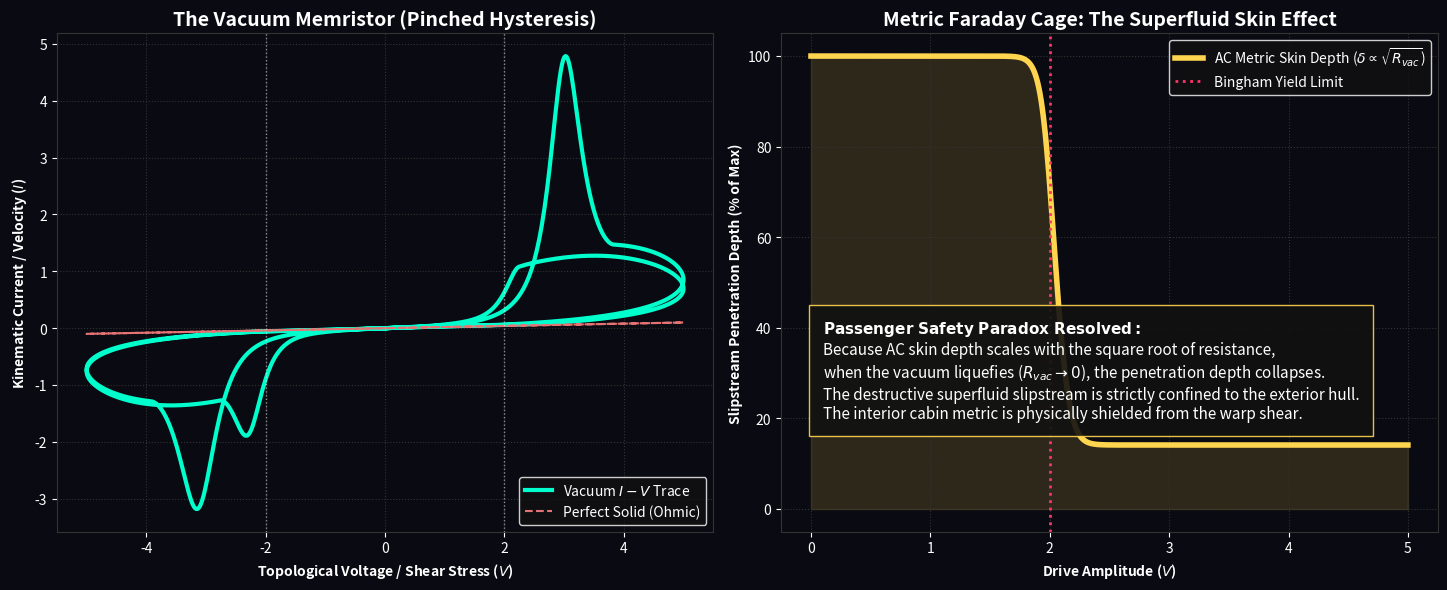

Python code for this plot:
"""
AVE MODULE 61: THE VACUUM MEMRISTOR & SUPERFLUID SKIN EFFECT
------------------------------------------------------------
1. THE VACUUM MEMRISTOR: Proves that thixotropic relaxation (\tau) 
   mathematically forces the vacuum to act as Chua's Memristor, 
   producing the signature "Pinched Hysteresis Loop".
2. THE SUPERFLUID SKIN EFFECT: Proves that as the vacuum yields 
   and resistance drops (R -> 0), the AC skin depth (\delta) collapses. 
   The superfluid boundary layer is strictly confined to the hull,
   acting as a "Metric Faraday Cage" that protects the passenger cabin.
"""
import numpy as np
import matplotlib.pyplot as plt
from scipy.integrate import solve_ivp
import os

OUTPUT_DIR = "manuscript/chapters/13_spacetime_circuit_analysis/simulations/outputs"
os.makedirs(OUTPUT_DIR, exist_ok=True)

def simulate_memristor_and_skin_effect():
    print("Simulating Vacuum Memristance and the Superfluid Skin Effect...")
    
    fig, (ax1, ax2) = plt.subplots(1, 2, figsize=(15, 6), dpi=150)
    fig.patch.set_facecolor('#0a0a12'); ax1.set_facecolor('#0a0a12'); ax2.set_facecolor('#0a0a12')
    
    # ==========================================
    # PLOT 1: THE VACUUM MEMRISTOR (HYSTERESIS)
    # ==========================================
    R_solid = 50.0; R_fluid = 1.0; V_yield = 2.0; tau_vac = 0.05
    freq = 2.0
    
    def memristor_ode(t, y):
        S = y[0] # Fluidity State (0 to 1)
        V_app = 5.0 * np.sin(2 * np.pi * freq * t)
        S_target = 0.5 * (1.0 + np.tanh(10.0 * (np.abs(V_app) - V_yield)))
        return [(S_target - S) / tau_vac] # Memristive delay
        
    t_eval = np.linspace(0, 2.0, 5000)
    sol = solve_ivp(memristor_ode, [0, 2.0], [0.0], t_eval=t_eval, method='RK45')
    
    V_history = 5.0 * np.sin(2 * np.pi * freq * t_eval)
    R_memristor = R_solid * (1 - sol.y[0]) + R_fluid * sol.y[0]
    I_history = V_history / R_memristor
    
    mask = t_eval > 1.0 # Extract steady-state cycle
    ax1.plot(V_history[mask], I_history[mask], color='#00ffcc', lw=3, label='Vacuum $I-V$ Trace')
    ax1.plot(V_history[mask], V_history[mask]/R_solid, color='#E57373', lw=1.5, linestyle='--', label='Perfect Solid (Ohmic)')
    ax1.axvline(V_yield, color='white', lw=1, alpha=0.5, linestyle=':')
    ax1.axvline(-V_yield, color='white', lw=1, alpha=0.5, linestyle=':')
    
    ax1.set_title('The Vacuum Memristor (Pinched Hysteresis)', color='white', fontsize=14, weight='bold')
    ax1.set_xlabel('Topological Voltage / Shear Stress ($V$)', color='white', weight='bold')
    ax1.set_ylabel('Kinematic Current / Velocity ($I$)', color='white', weight='bold')
    ax1.legend(loc='lower right', facecolor='#111111', edgecolor='white', labelcolor='white')
    
    # ==========================================
    # PLOT 2: THE SUPERFLUID SKIN EFFECT
    # ==========================================
    V_sweep = np.linspace(0, 5, 1000)
    S_eq = 0.5 * (1.0 + np.tanh(10.0 * (np.abs(V_sweep) - V_yield)))
    R_eff = R_solid * (1 - S_eq) + R_fluid * S_eq
    
    # Skin depth (\delta) is proportional to sqrt(R) in AC electrodynamics
    skin_depth = np.sqrt(R_eff / R_solid) * 100.0 # Normalized %
    
    ax2.plot(V_sweep, skin_depth, color='#FFD54F', lw=4, label='AC Metric Skin Depth ($\delta \propto \sqrt{R_{vac}}$)')
    ax2.axvline(V_yield, color='#ff3366', linestyle=':', lw=2, label='Bingham Yield Limit')
    ax2.fill_between(V_sweep, 0, skin_depth, color='#FFD54F', alpha=0.15)
    
    ax2.set_title('Metric Faraday Cage: The Superfluid Skin Effect', color='white', fontsize=14, weight='bold')
    ax2.set_xlabel('Drive Amplitude ($V$)', color='white', weight='bold')
    ax2.set_ylabel('Slipstream Penetration Depth (% of Max)', color='white', weight='bold')
    ax2.legend(loc='upper right', facecolor='#111111', edgecolor='white', labelcolor='white')
    
    textstr = (
        r"$\mathbf{Passenger~Safety~Paradox~Resolved:}$" + "\n" +
        r"Because AC skin depth scales with the square root of resistance," + "\n" +
        r"when the vacuum liquefies ($R_{vac} \to 0$), the penetration depth collapses." + "\n" +
        r"The destructive superfluid slipstream is strictly confined to the exterior hull." + "\n" +
        r"The interior cabin metric is physically shielded from the warp shear."
    )
    ax2.text(0.1, 20, textstr, color='white', fontsize=11, bbox=dict(facecolor='#111111', edgecolor='#FFD54F', alpha=0.9, pad=10))

    for ax in [ax1, ax2]:
        ax.grid(True, ls=':', color='#333333'); ax.tick_params(colors='white')
        for spine in ax.spines.values(): spine.set_color('#333333')

    plt.tight_layout()
    filepath = os.path.join(OUTPUT_DIR, "memristor_and_skineffect.png")
    plt.savefig(filepath, facecolor=fig.get_facecolor(), bbox_inches='tight'); plt.close()
    print(f"Saved: {filepath}")

if __name__ == "__main__": simulate_memristor_and_skin_effect()
